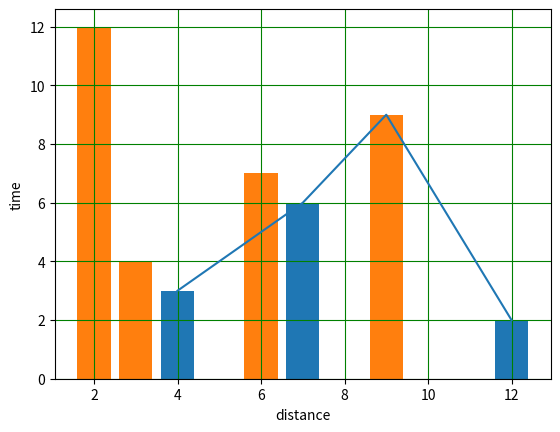

Reproduce this figure in Python.
#!/usr/bin/env python
# coding: utf-8

# In[1]:


import matplotlib.pyplot as plt


# In[20]:


x=[4,7,9,12]
y=[3,6,9,2]



# In[22]:


plt.xlabel('distance')
plt.ylabel('time')
plt.grid(c='green')
plt.plot(x,y)  #to plot graph in maths way
plt.bar(x,y)
plt.bar(y,x)
plt.show() # to show plot


# In[ ]:




